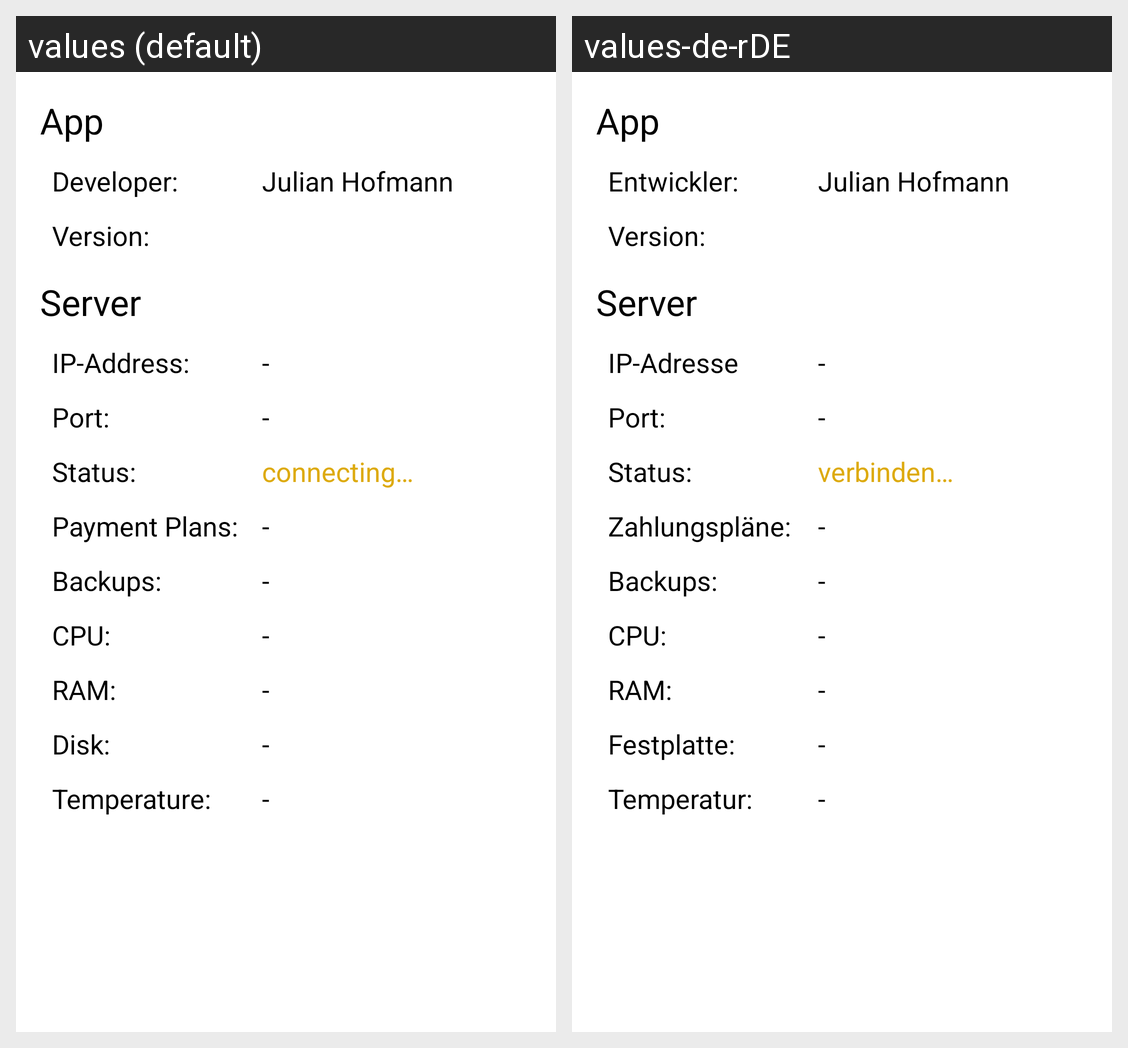

The Android screen above is rendered under two locales of the same app. Produce the string resources it draws, with the default and per-locale values.
Android screen res/layout/activity_info.xml rendered under 2 locales, left to right: values (default), values-de-rDE. Device: Nexus 5 (rendered at 1080×1920; each locale shown at half size, 540×960, under a caption strip naming it); theme Theme.HBank.
Strings drawn on this screen, with the default value and each locale's value (text and hints the layout hard-codes, and strings that could not be matched under every locale, appear in the picture but are not listed):

app_lbl
  values: App
  values-de-rDE: App

developer_lbl
  values: Developer:
  values-de-rDE: Entwickler:

ip_address_lbl
  values: IP-Address:
  values-de-rDE: IP-Adresse

port_lbl
  values: Port:
  values-de-rDE: Port:

status_lbl
  values: Status:
  values-de-rDE: Status:

payment_plans_lbl
  values: Payment Plans:
  values-de-rDE: Zahlungspläne:

backups_lbl
  values: Backups:
  values-de-rDE: Backups:

cpu_lbl
  values: CPU:
  values-de-rDE: CPU:

ram_lbl
  values: RAM:
  values-de-rDE: RAM:

disk_lbl
  values: Disk:
  values-de-rDE: Festplatte:

temperature_lbl
  values: Temperature:
  values-de-rDE: Temperatur:

developer
  values: Julian Hofmann
  values-de-rDE: Julian Hofmann  [not translated; the default value is used]

connecting
  values: connecting…
  values-de-rDE: verbinden…

dash
  values: -
  values-de-rDE: -  [not translated; the default value is used]

version_lbl
  values: Version:
  values-de-rDE: Version:

server_lbl
  values: Server
  values-de-rDE: Server
